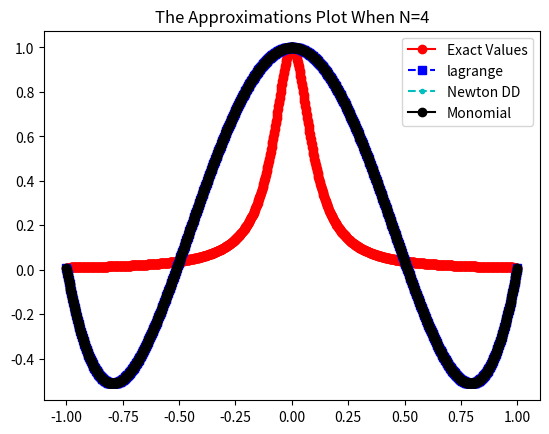
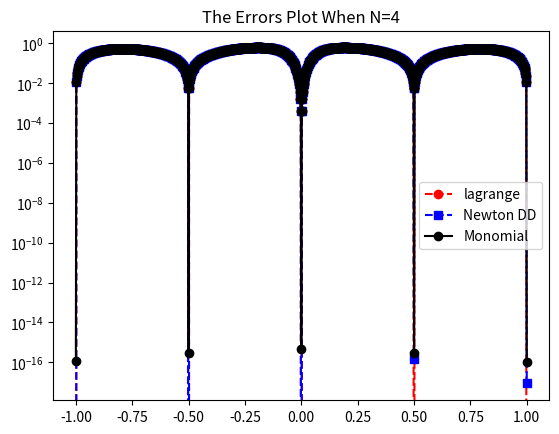

Reproduce these figures in Python, in order.
import numpy as np
import numpy.linalg as la
import matplotlib.pyplot as plt

def driver():


    f = lambda x: 1 / (1 + (10*x)**2)

    #N = 17
    N = 4
    ''' interval'''
    a = -1
    b = 1
   
   
    ''' create equispaced interpolation nodes'''
    xint = np.linspace(a,b,N+1)
    
    ''' create interpolation data'''
    yint = f(xint)
    
    ''' create points for evaluating the Lagrange interpolating polynomial'''
    Neval = 1000
    xeval = np.linspace(a,b,Neval+1)
    
    yeval_mono = np.zeros(Neval+1)
    yeval_l= np.zeros(Neval+1)
    yeval_dd = np.zeros(Neval+1)

    # Monomial expansion
    coeffs_mono = evalMono(f, N+1)
    yeval_mono = np.polyval(coeffs_mono[::-1], xeval) #Reverse the coefficients before passing to polyval

    # Lagrange Polynomial and Newton-Divided Differences
    '''Initialize and populate the first columns of the 
     divided difference matrix. We will pass the x vector'''
    y = np.zeros( (N+1, N+1) )
     
    for j in range(N+1):
       y[j][0]  = yint[j]

    y = dividedDiffTable(xint, y, N+1)
    ''' evaluate lagrange poly '''
    for kk in range(Neval+1):
       yeval_l[kk] = eval_lagrange(xeval[kk],xint,yint,N)
       yeval_dd[kk] = evalDDpoly(xeval[kk],xint,y,N)
          

    


    ''' create vector with exact values'''
    fex = f(xeval)
    
    plt.figure()    
    plt.plot(xeval,fex,'ro-',label='Exact Values')
    plt.plot(xeval,yeval_l,'bs--',label='lagrange') 
    plt.plot(xeval,yeval_dd,'c.--',label='Newton DD')
    plt.plot(xeval,yeval_mono,'ko-',label='Monomial')
    plt.title(f"The Approximations Plot When N=%d" % N)
    plt.legend()

    plt.figure()
    err_mono = abs(yeval_mono-fex)
    err_l = abs(yeval_l-fex)
    err_dd = abs(yeval_dd-fex)
    plt.semilogy(xeval,err_l,'ro--',label='lagrange')
    plt.semilogy(xeval,err_dd,'bs--',label='Newton DD')
    plt.semilogy(xeval,err_mono,'ko-',label='Monomial')
    plt.title(f"The Errors Plot When N=%d" % N)
    plt.legend()
    plt.show()


def eval_lagrange(xeval,xint,yint,N):

    lj = np.ones(N+1)
    
    for count in range(N+1):
       for jj in range(N+1):
           if (jj != count):
              lj[count] = lj[count]*(xeval - xint[jj])/(xint[count]-xint[jj])

    yeval = 0.
    
    for jj in range(N+1):
       yeval = yeval + yint[jj]*lj[jj]
  
    return(yeval)
  
    


''' create divided difference matrix'''
def dividedDiffTable(x, y, n):
 
    for i in range(1, n):
        for j in range(n - i):
            y[j][i] = ((y[j][i - 1] - y[j + 1][i - 1]) /
                                     (x[j] - x[i + j]));
    return y;
    
def evalDDpoly(xval, xint,y,N):
    ''' evaluate the polynomial terms'''
    ptmp = np.zeros(N+1)
    
    ptmp[0] = 1.
    for j in range(N):
      ptmp[j+1] = ptmp[j]*(xval-xint[j])
     
    '''evaluate the divided difference polynomial'''
    yeval = 0.
    for j in range(N+1):
       yeval = yeval + y[0][j]*ptmp[j]  

    return yeval

def evalMono(f, N):
    h = 2 / (N-1)
    x_nodes = np.array([-1 + (j - 1) * h for j in range(1, N + 1)])
    y_nodes = f(x_nodes)
    
    V = np.vander(x_nodes, increasing = True)
    coeff = np.linalg.solve(V, y_nodes)
    return coeff

driver()        
